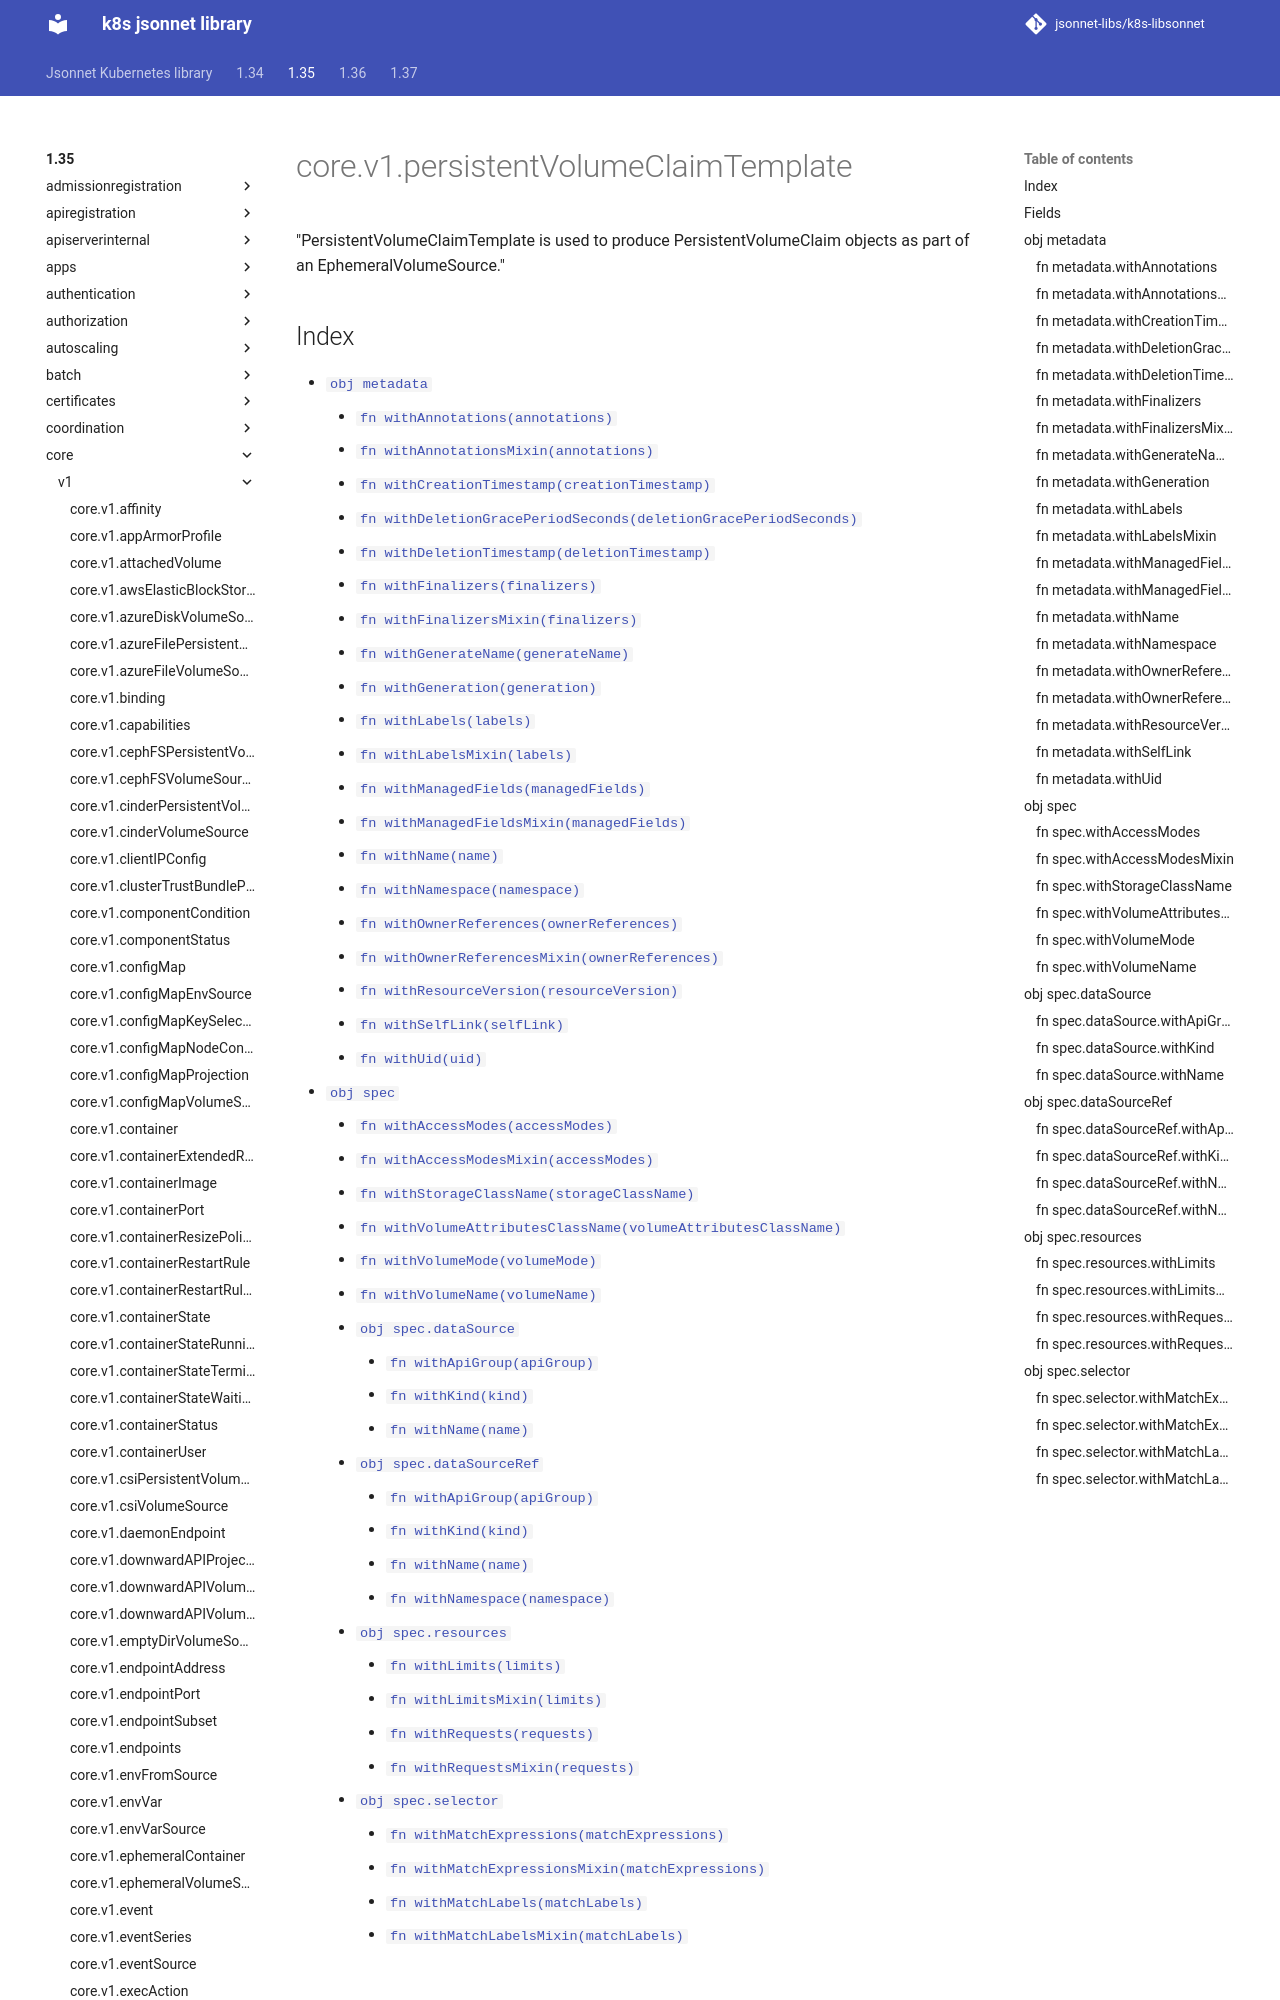

repository: jsonnet-libs/k8s-libsonnet · page: 1.35/core/v1/persistentVolumeClaimTemplate/index.html · generator: mkdocs

---
permalink: /1.35/core/v1/persistentVolumeClaimTemplate/
---

# core.v1.persistentVolumeClaimTemplate

"PersistentVolumeClaimTemplate is used to produce PersistentVolumeClaim objects as part of an EphemeralVolumeSource."
